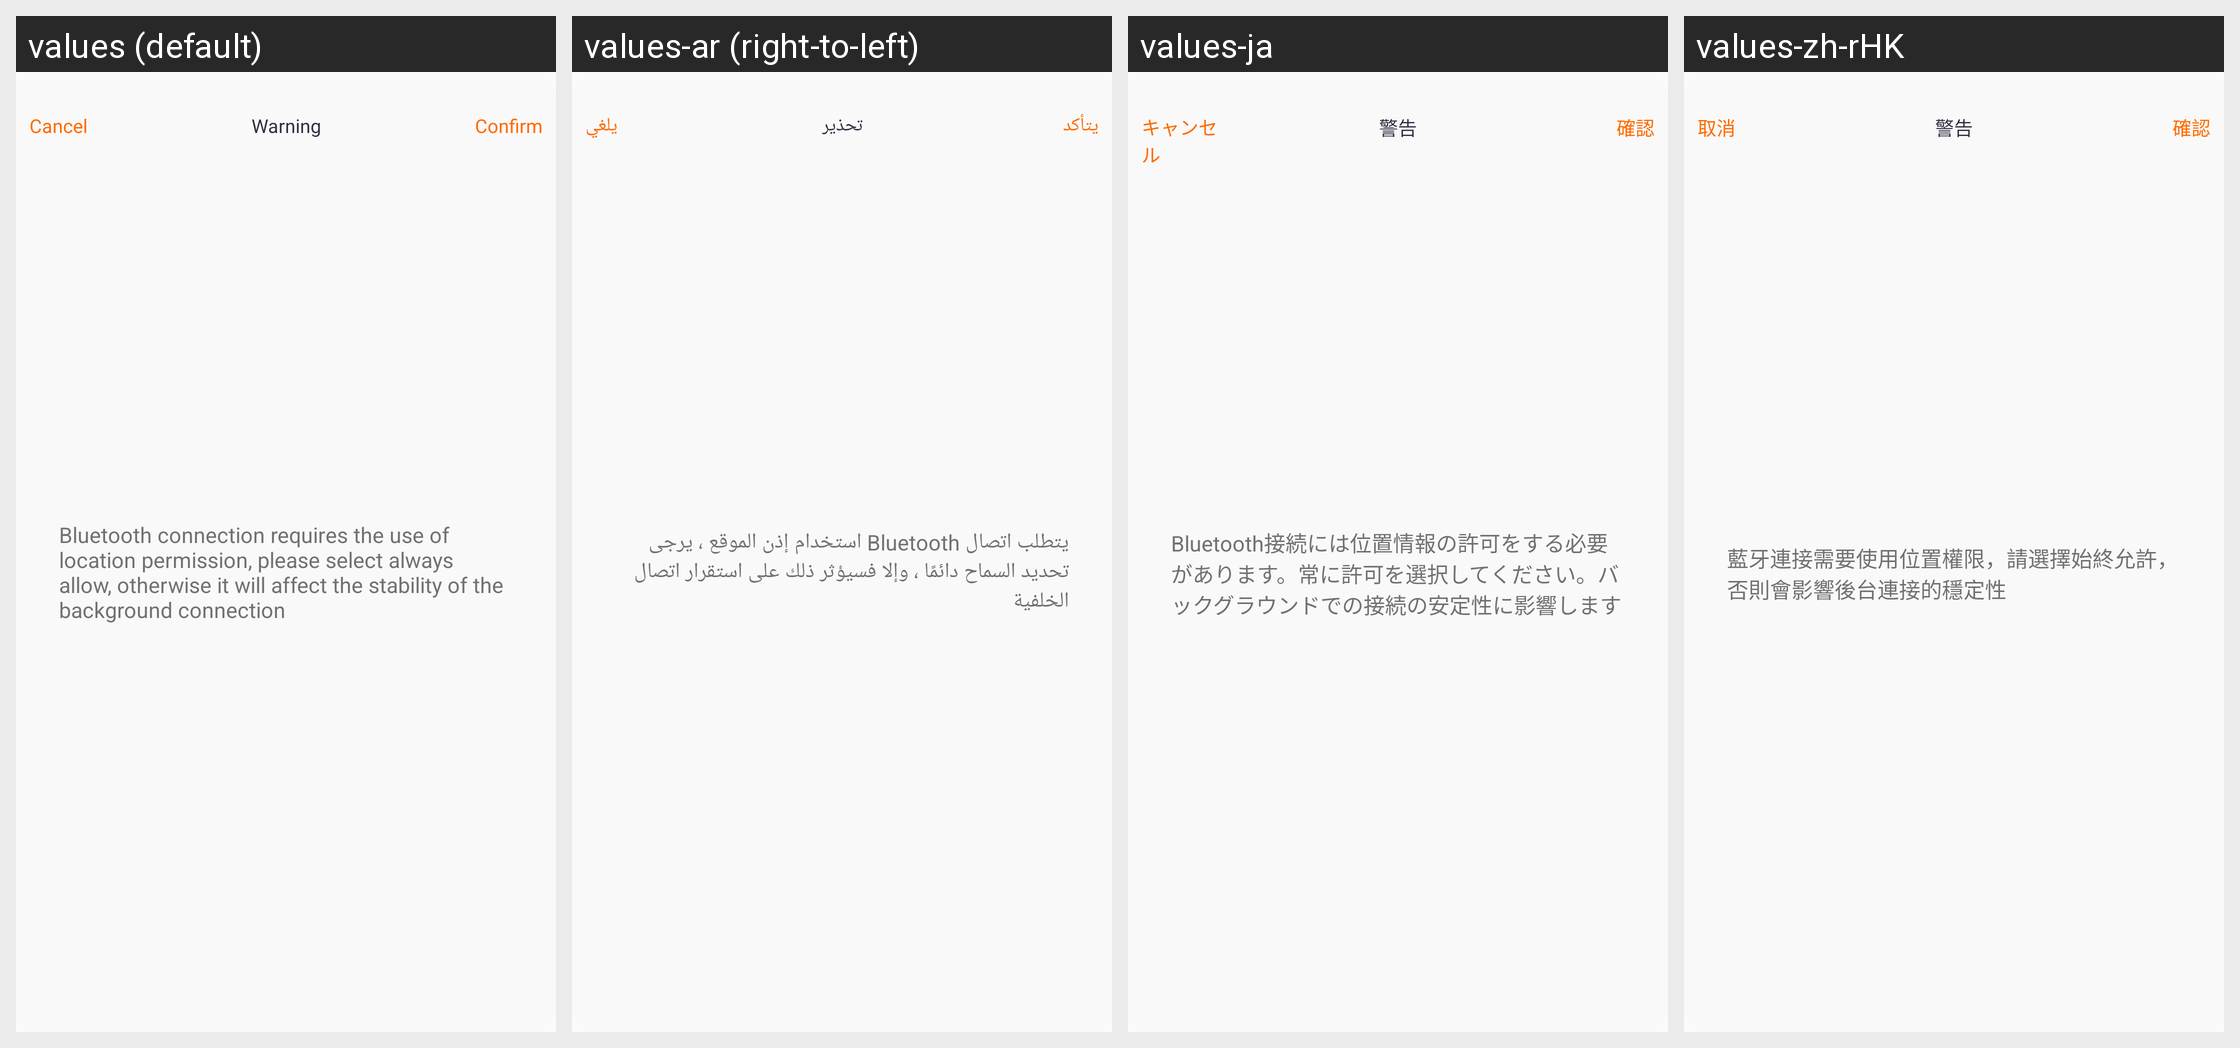

Locale-by-locale string values for the Android screen shown in this grid:
Android screen res/layout/layout_dialog_permission_warming_refuse.xml rendered under 4 locales, left to right: values (default), values-ar (right-to-left), values-ja, values-zh-rHK. Device: Nexus 5 (rendered at 1080×1920; each locale shown at half size, 540×960, under a caption strip naming it); theme Theme.QCWatch.
Other locales in the repository, not shown: values-ar-rAE, values-as, values-cs, values-de, values-de-rDE, values-el-rGR, values-en-rUS, values-es, values-es-rES, values-fa, values-fr, values-fr-rFR, values-hi-rIN, values-hu, values-in-rID, values-it-rIT, values-ja-rJP, values-kk-rKZ, values-ko-rKR, values-ne, values-nl, values-or, values-pl-rPL, values-pt, values-pt-rPT, values-ro-rRO, values-ru-rRU, values-sk, values-te, values-th-rTH, values-tr-rTR, values-uk, values-ur, values-vi-rVN, values-zh, values-zh-rCN, values-zh-rTW.
Strings drawn on this screen, with the default value and each locale's value (text and hints the layout hard-codes, and strings that could not be matched under every locale, appear in the picture but are not listed):

qc_text_47
  values: Cancel
  values-ar: يلغي
  values-ja: キャンセル
  values-zh-rHK: 取消

qc_text_385
  values: Warning
  values-ar: تحذير
  values-ja: 警告
  values-zh-rHK: 警告

qc_text_46
  values: Confirm
  values-ar: يتأكد
  values-ja: 確認
  values-zh-rHK: 確認

qc_text_448
  values: Bluetooth connection requires the use of location permission, please select always allow, otherwise it will affect the stability of the background connection
  values-ar: يتطلب اتصال Bluetooth استخدام إذن الموقع ، يرجى تحديد السماح دائمًا ، وإلا فسيؤثر ذلك على استقرار اتصال الخلفية
  values-ja: Bluetooth接続には位置情報の許可をする必要があります。常に許可を選択してください。バックグラウンドでの接続の安定性に影響します
  values-zh-rHK: 藍牙連接需要使用位置權限，請選擇始終允許，否則會影響後台連接的穩定性
